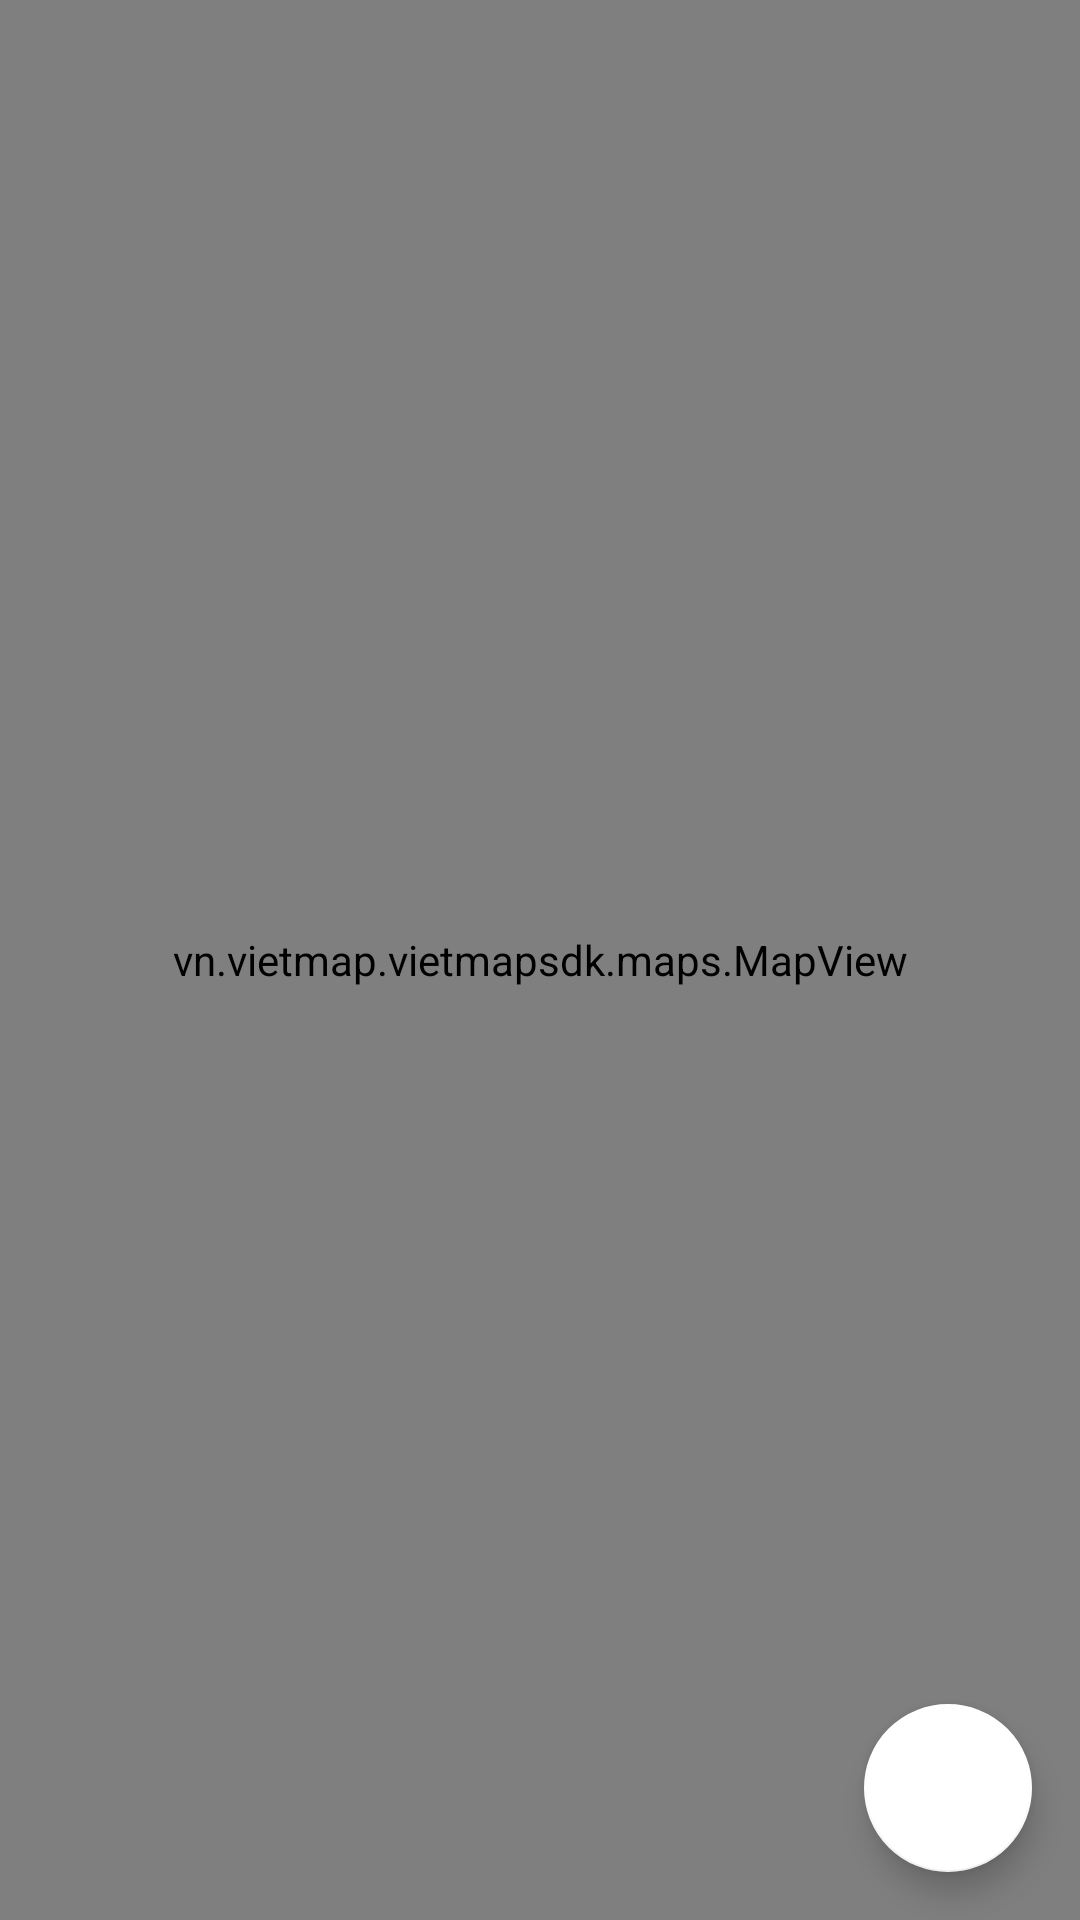

Write the Android layout XML for this screen, with the resource values it uses.
<!-- AndroidManifest.xml: activity theme Theme.AppCompat.Light -->
<!-- res/layout/activity_animator_animation.xml -->
<?xml version="1.0" encoding="utf-8"?>
<androidx.coordinatorlayout.widget.CoordinatorLayout
    xmlns:android="http://schemas.android.com/apk/res/android"
    xmlns:app="http://schemas.android.com/apk/res-auto"
    android:id="@+id/coordinator_layout"
    android:layout_width="match_parent"
    android:layout_height="match_parent">

    <vn.vietmap.vietmapsdk.maps.MapView
        android:id="@id/mapView"
        android:layout_width="match_parent"
        android:layout_height="match_parent"
        app:vietmap_cameraTargetLat="20.957036"
        app:vietmap_cameraTargetLng="105.792975"
        app:vietmap_cameraZoom="11"/>

    <com.google.android.material.floatingactionbutton.FloatingActionButton
        android:id="@+id/fab"
        android:layout_width="wrap_content"
        android:layout_height="wrap_content"
        android:layout_gravity="end|bottom"
        android:layout_margin="16dp"
        android:src="@drawable/ic_play_arrow_black_24dp"
        app:backgroundTint="@android:color/white"/>

</androidx.coordinatorlayout.widget.CoordinatorLayout>
<!-- resources referenced by this layout -->
<resources>

</resources>
